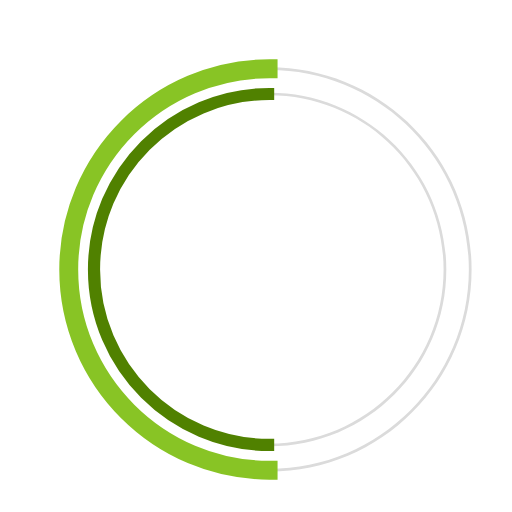
t = 0.00 s
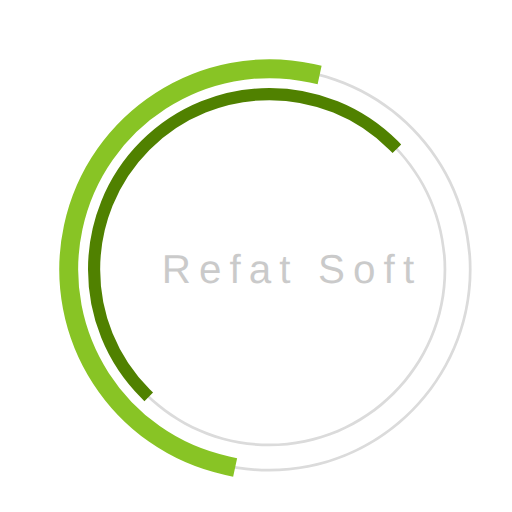
t = 0.23 s
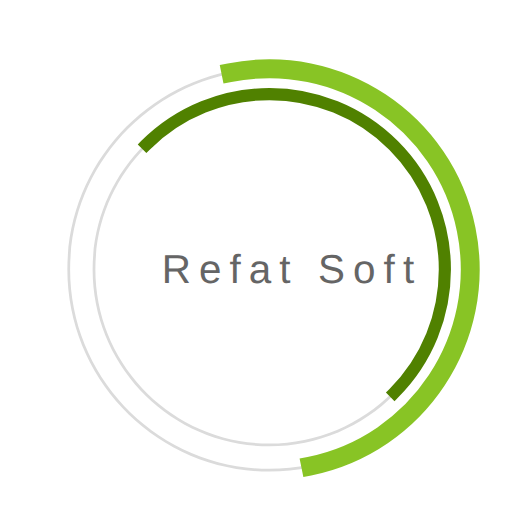
t = 0.68 s
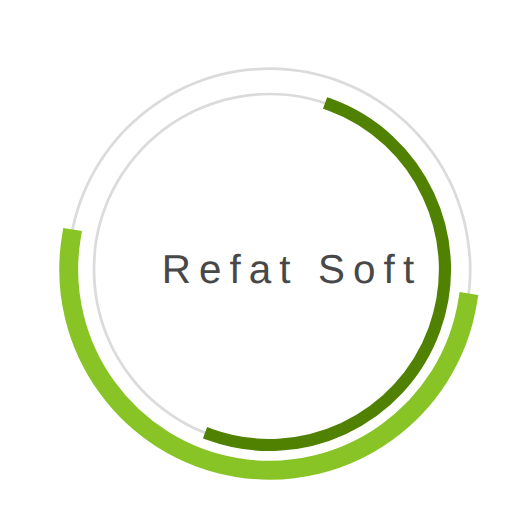
t = 1.00 s
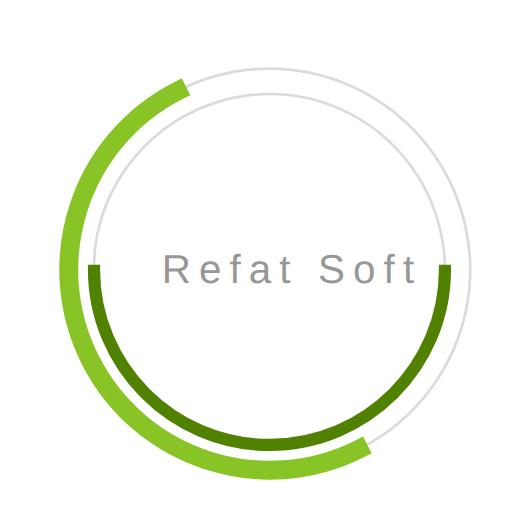
t = 1.35 s
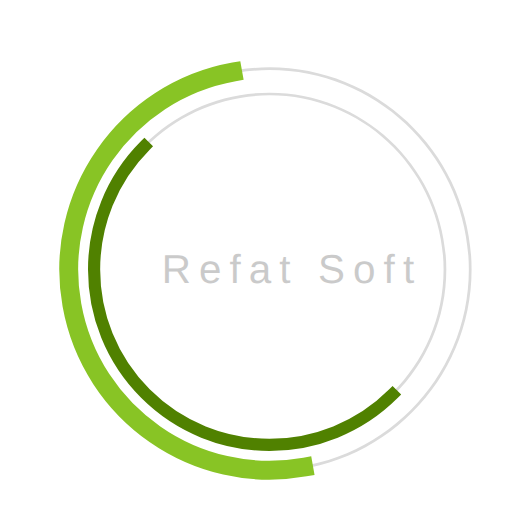
t = 1.58 s

The animated SVG that drew these frames (rendered in a browser with its animation timeline set to each time). Animation: 3 SMIL elements (animate=1,animateTransform=2); one cycle of 2.00 s, repeats indefinitely.

 <svg
  version="1.1"
  id="dc-spinner"
  xmlns="http://www.w3.org/2000/svg"
  x="0px" y="0px"
 width="150" height="150"
  viewBox="0 0 38 38"
  preserveAspectRatio="xMinYMin meet"
  >
   <text x="12" y="21" font-family="arial" font-size="3px" style="letter-spacing:0.6"
   fill="#323232">Refat Soft
     <animate
       attributeName="opacity"
       values="0;1;0" dur="1.8s"
       repeatCount="indefinite"/>
  </text>
  <path fill="#dbdbdb" d="M20,35c-8.271,0-15-6.729-15-15S11.729,5,20,5s15,6.729,15,15S28.271,35,20,35z M20,5.203
    C11.841,5.203,5.203,11.841,5.203,20c0,8.159,6.638,14.797,14.797,14.797S34.797,28.159,34.797,20
    C34.797,11.841,28.159,5.203,20,5.203z">
  </path>

  <path fill="#dbdbdb" d="M20,33.125c-7.237,0-13.125-5.888-13.125-13.125S12.763,6.875,20,6.875S33.125,12.763,33.125,20
    S27.237,33.125,20,33.125z M20,7.078C12.875,7.078,7.078,12.875,7.078,20c0,7.125,5.797,12.922,12.922,12.922
    S32.922,27.125,32.922,20C32.922,12.875,27.125,7.078,20,7.078z">
  </path>

  <path fill="#2AA198" stroke="#88c425" stroke-width="1.2" stroke-miterlimit="10" d="M5.203,20
			c0-8.159,6.638-14.797,14.797-14.797V5C11.729,5,5,11.729,5,20s6.729,15,15,15v-0.203C11.841,34.797,5.203,28.159,5.203,20z">
  <animateTransform
        attributeName="transform"
        type="rotate"
        from="0 20 20"
        to="360 20 20"
        calcMode="spline"
        keySplines="0.4, 0, 0.2, 1"
        keyTimes="0;1"
        dur="2s"
        repeatCount="indefinite" />
   </path>

  <path fill="#859900" stroke="#508100" stroke-width="0.7" stroke-miterlimit="10" d="M7.078,20
  c0-7.125,5.797-12.922,12.922-12.922V6.875C12.763,6.875,6.875,12.763,6.875,20S12.763,33.125,20,33.125v-0.203
  C12.875,32.922,7.078,27.125,7.078,20z">
   <animateTransform
      attributeName="transform"
      type="rotate"
      from="0 20 20"
      to="360 20 20"
      dur="1.8s"
      repeatCount="indefinite" />
    </path>
  </svg>
